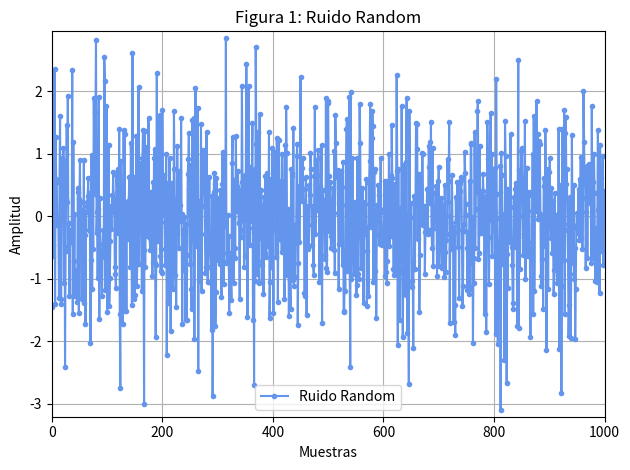
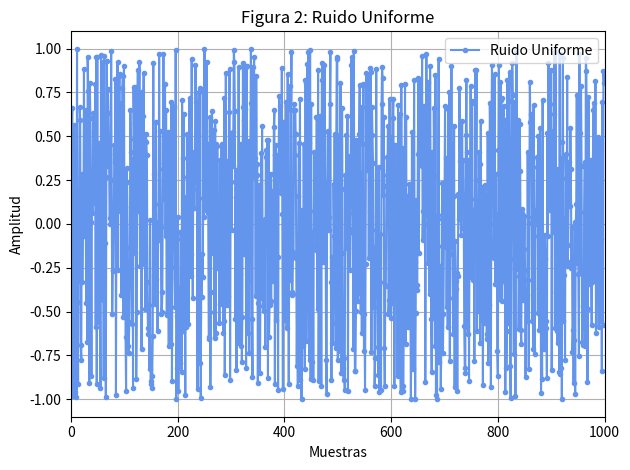
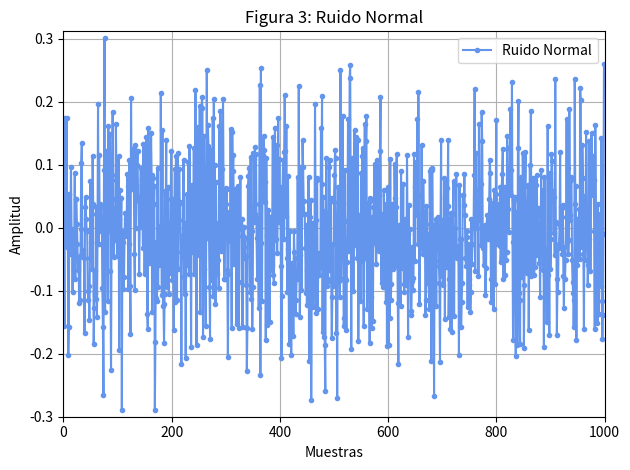

Here is the Python script that generated these plots, in order:
#!/usr/bin/env python3
# -*- coding: utf-8 -*-
"""
Created on Wed Sep 10 15:43:03 2025

@author: 
"""

import numpy as np
import matplotlib.pyplot as plt
from numpy.fft import fft, fftshift

# %% Defino Variables Globales
N = 1000 # Cantidad de muestras

#%%########
## Ruido ##
###########
def ruido(tipo, long = N, v_min = -1, v_max = 1, desv_med = 0, desv_est = 0.1):
    if tipo == 'random':
        ruido = np.random.randn(long)
    elif tipo == 'uniforme':
        ruido = np.random.uniform(v_min, v_max, long)
    elif tipo == 'normal':
        ruido = np.random.normal(desv_med, desv_est, N)
    return ruido

ruido_random = ruido(tipo = 'random')
ruido_uniforme = ruido(tipo = 'uniforme')
ruido_normal = ruido(tipo = 'normal')

plt.figure(1)
plt.clf()
plt.title('Figura 1: Ruido Random')
plt.grid(True)
plt.plot(ruido_random, '.-', label = 'Ruido Random', color = 'cornflowerblue')
plt.xlabel("Muestras")
plt.ylabel("Amplitud")
plt.legend()
plt.xlim(0, N)
plt.ylim(min(ruido_random)-0.1, max(ruido_random)+0.1)
plt.tight_layout()

plt.figure(2)
plt.clf()
plt.title('Figura 2: Ruido Uniforme')
plt.grid(True)
plt.plot(ruido_uniforme, '.-', label = 'Ruido Uniforme', color = 'cornflowerblue')
plt.xlabel("Muestras")
plt.ylabel("Amplitud")
plt.legend()
plt.xlim(0, N)
plt.ylim(min(ruido_uniforme)-0.1, max(ruido_uniforme)+0.1)
plt.tight_layout()

plt.figure(3)
plt.clf()
plt.title('Figura 3: Ruido Normal')
plt.grid(True)
plt.plot(ruido_normal, '.-', label = 'Ruido Normal', color = 'cornflowerblue')
plt.xlabel("Muestras")
plt.ylabel("Amplitud")
plt.legend()
plt.xlim(0, N)
plt.ylim(min(ruido_normal)-0.01, max(ruido_normal)+0.01)
plt.tight_layout()